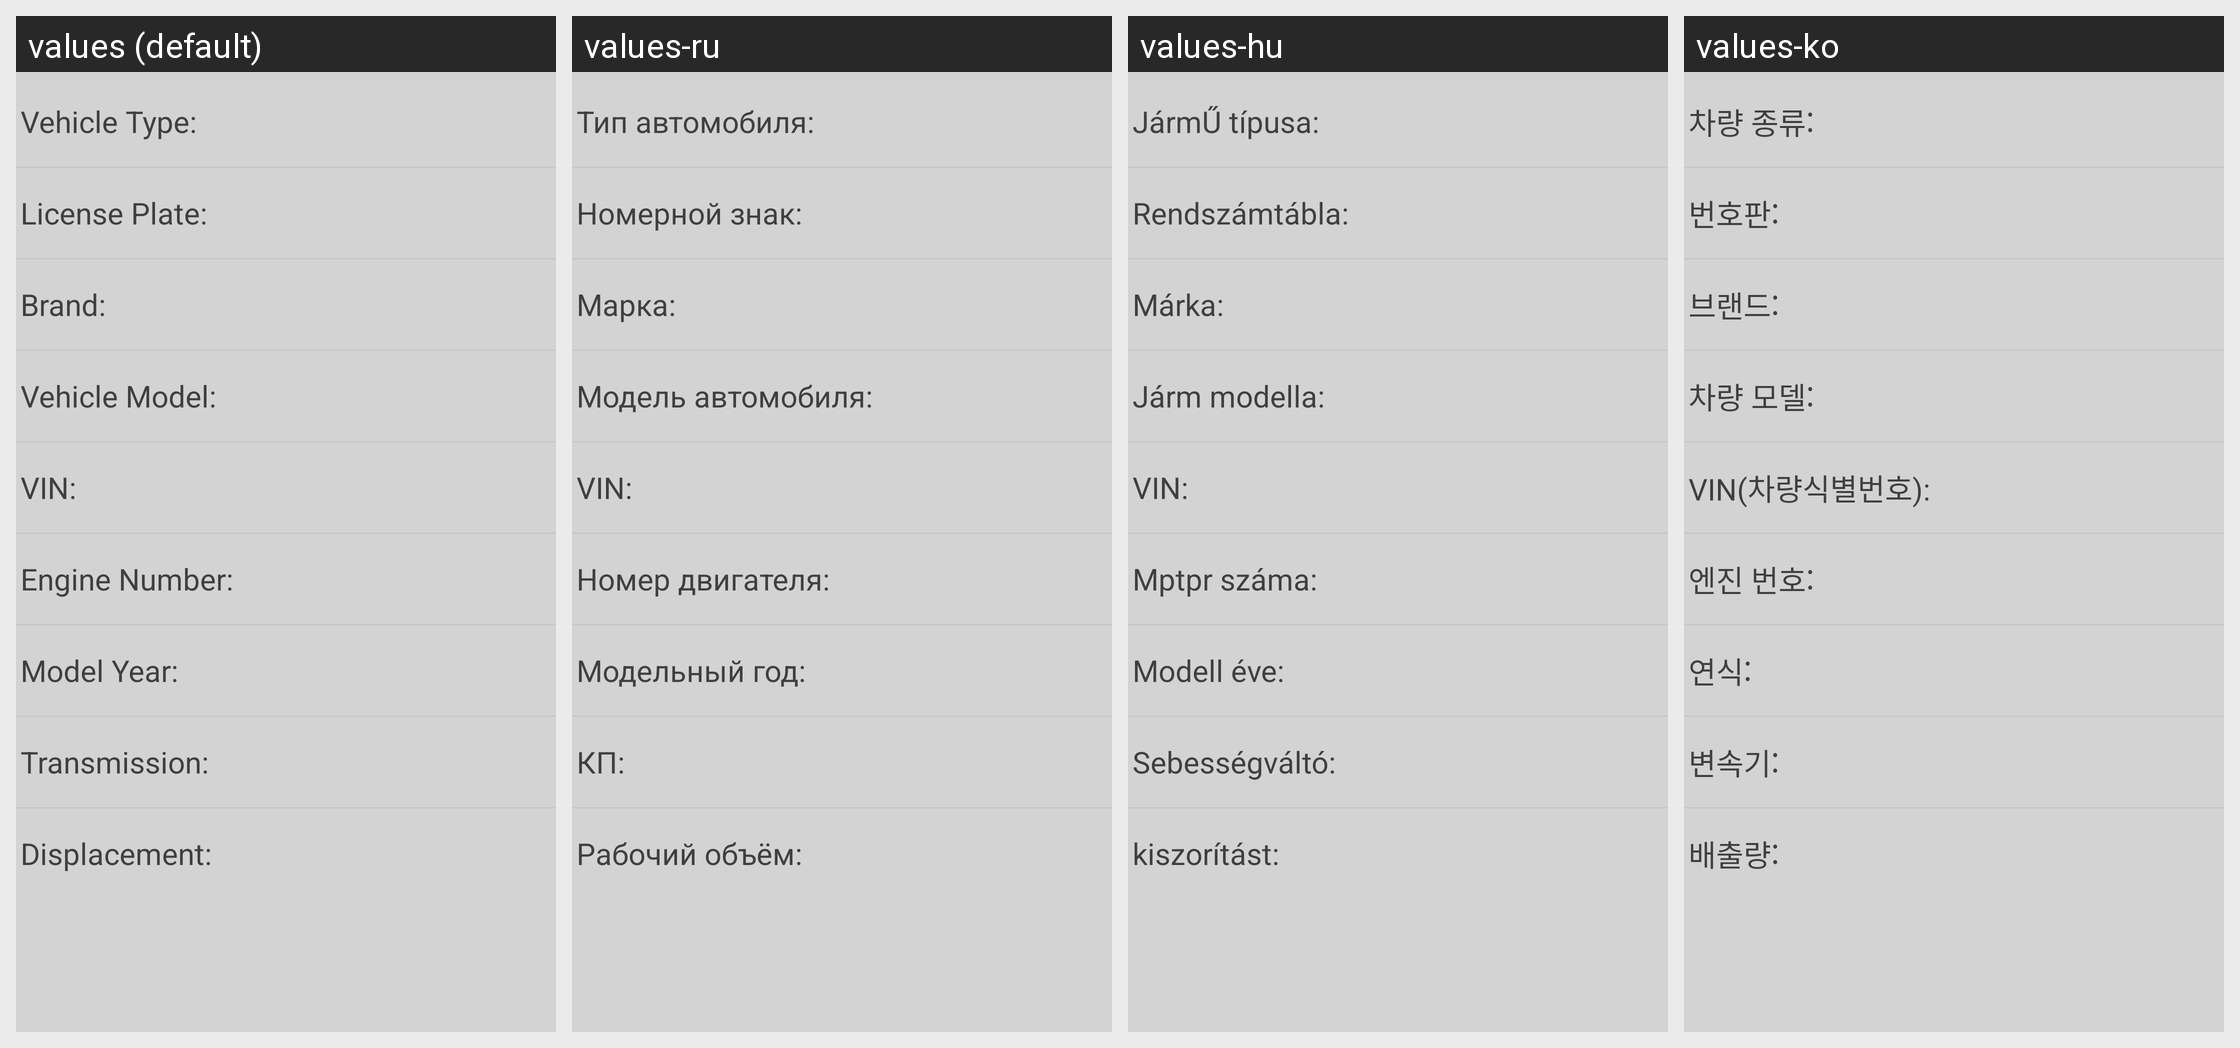

Locale-by-locale string values for the Android screen shown in this grid:
Android screen res/layout/fragement_tip.xml rendered under 4 locales, left to right: values (default), values-ru, values-hu, values-ko. Device: Nexus 5 (rendered at 1080×1920; each locale shown at half size, 540×960, under a caption strip naming it); theme LaunchTheme.
Other locales in the repository, not shown: values-ar, values-cs, values-da, values-de, values-el, values-en, values-es, values-fa, values-fi, values-fr, values-it, values-ja, values-nl, values-pl, values-pt, values-ro, values-sr, values-sv, values-tr, values-zh, values-zh-rTW.
Strings drawn on this screen, with the default value and each locale's value (text and hints the layout hard-codes, and strings that could not be matched under every locale, appear in the picture but are not listed):

my_customer_car_type
  values: Vehicle Type:
  values-ru: Тип автомобиля:
  values-hu: JármŰ típusa:
  values-ko: 차량 종류:

my_customer_car_num
  values: License Plate:
  values-ru: Номерной знак:
  values-hu: Rendszámtábla:
  values-ko: 번호판:

my_customer_car_brand
  values: Brand:
  values-ru: Марка:
  values-hu: Márka:
  values-ko: 브랜드:

my_customer_car_model
  values: Vehicle Model:
  values-ru: Модель автомобиля:
  values-hu: Járm modella:
  values-ko: 차량 모델:

my_customer_car_vin
  values: VIN:
  values-ru: VIN:
  values-hu: VIN:
  values-ko: VIN(차량식별번호):

my_customer_engine_num
  values: Engine Number:
  values-ru: Номер двигателя:
  values-hu: Mptpr száma:
  values-ko: 엔진 번호:

my_customer_car_year
  values: Model Year:
  values-ru: Модельный год:
  values-hu: Modell éve:
  values-ko: 연식:

my_customer_car_gearbox
  values: Transmission:
  values-ru: КП:
  values-hu: Sebességváltó:
  values-ko: 변속기:

my_customer_car_discharge
  values: Displacement:
  values-ru: Рабочий объём:
  values-hu: kiszorítást:
  values-ko: 배출량:
